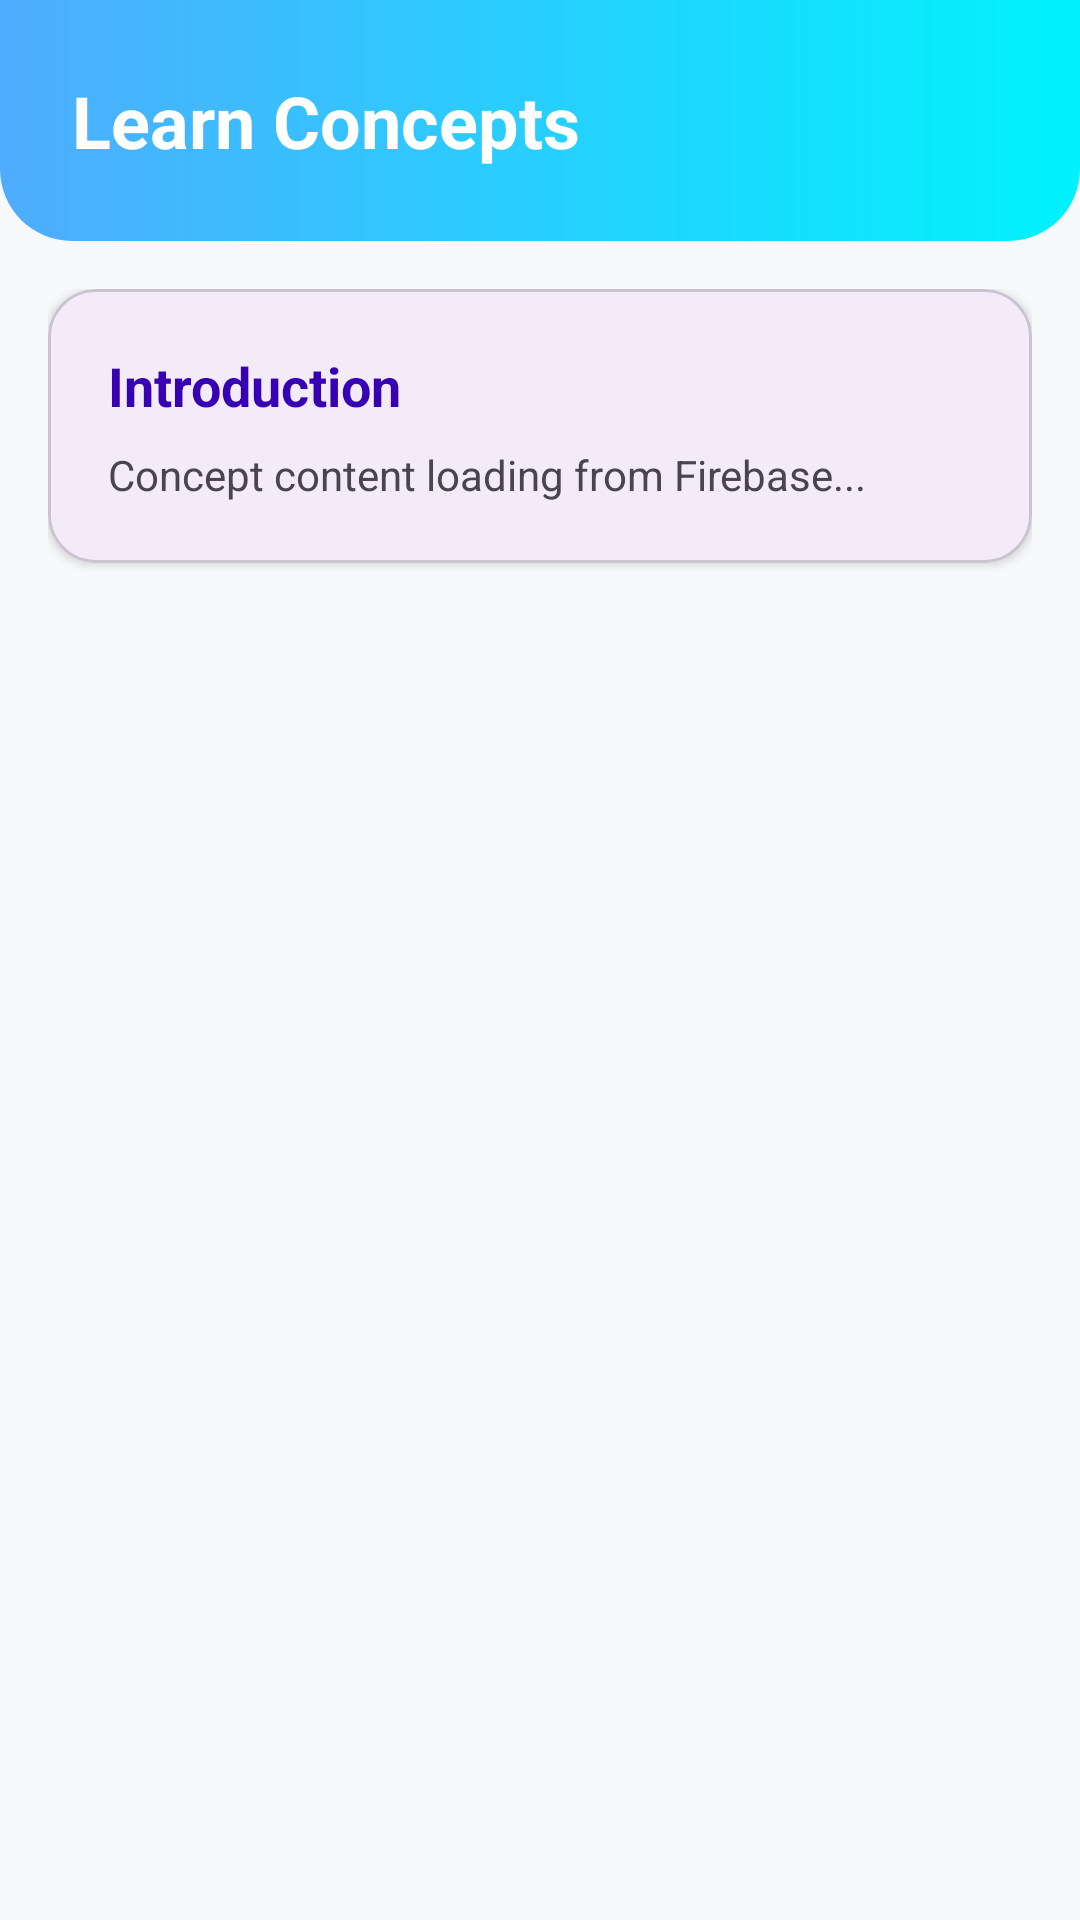

Here is an Android app screen rendered from its layout file. Give the layout XML and the strings, colors and styles it references.
<!-- AndroidManifest.xml: application theme Theme.TechVidyaaa -->
<!-- res/layout/fragment_learn_concepts.xml -->
<?xml version="1.0" encoding="utf-8"?>
<LinearLayout xmlns:android="http://schemas.android.com/apk/res/android"
    xmlns:app="http://schemas.android.com/apk/res-auto"
    android:layout_width="match_parent"
    android:layout_height="match_parent"
    android:orientation="vertical"
    android:background="#F8F9FA">

    
    <RelativeLayout
        android:layout_width="match_parent"
        android:layout_height="wrap_content"
        android:background="@drawable/header_gradient"
        android:padding="24dp">

        <TextView
            android:id="@+id/tvConceptSubject"
            android:layout_width="wrap_content"
            android:layout_height="wrap_content"
            android:text="Learn Concepts"
            android:textColor="@color/white"
            android:textSize="24sp"
            android:textStyle="bold" />
    </RelativeLayout>

    <androidx.core.widget.NestedScrollView
        android:layout_width="match_parent"
        android:layout_height="match_parent"
        android:padding="16dp">

        <LinearLayout
            android:layout_width="match_parent"
            android:layout_height="wrap_content"
            android:orientation="vertical">

            <com.google.android.material.card.MaterialCardView
                android:layout_width="match_parent"
                android:layout_height="wrap_content"
                app:cardCornerRadius="16dp"
                app:cardElevation="2dp"
                android:layout_marginBottom="16dp">
                <LinearLayout
                    android:layout_width="match_parent"
                    android:layout_height="wrap_content"
                    android:orientation="vertical"
                    android:padding="20dp">
                    <TextView
                        android:layout_width="wrap_content"
                        android:layout_height="wrap_content"
                        android:text="Introduction"
                        android:textSize="18sp"
                        android:textStyle="bold"
                        android:textColor="@color/purple_700"/>
                    <TextView
                        android:id="@+id/tvConceptContent"
                        android:layout_width="match_parent"
                        android:layout_height="wrap_content"
                        android:layout_marginTop="8dp"
                        android:text="Concept content loading from Firebase..."
                        android:lineSpacingExtra="4dp"/>
                </LinearLayout>
            </com.google.android.material.card.MaterialCardView>

        </LinearLayout>
    </androidx.core.widget.NestedScrollView>

</LinearLayout>
<!-- resources referenced by this layout -->
<resources>
  <color name="purple_700">#FF3700B3</color>
  <color name="white">#FFFFFFFF</color>
  <!-- drawable header_gradient (drawable) -->
  <?xml version="1.0" encoding="utf-8"?>
  <shape xmlns:android="http://schemas.android.com/apk/res/android"
      android:shape="rectangle">
      <gradient
          android:angle="0"
          android:endColor="@color/blue_header_end"
          android:startColor="@color/blue_header_start"
          android:type="linear" />
      <corners
          android:bottomLeftRadius="24dp"
          android:bottomRightRadius="24dp" />
  </shape>
  <style name="Theme.TechVidyaaa" parent="Base.Theme.TechVidyaaa" />
  <color name="blue_header_end">#00f2fe</color>
  <color name="blue_header_start">#4facfe</color>
  <style name="Base.Theme.TechVidyaaa" parent="Theme.Material3.DayNight.NoActionBar">
          
          
      </style>
</resources>
